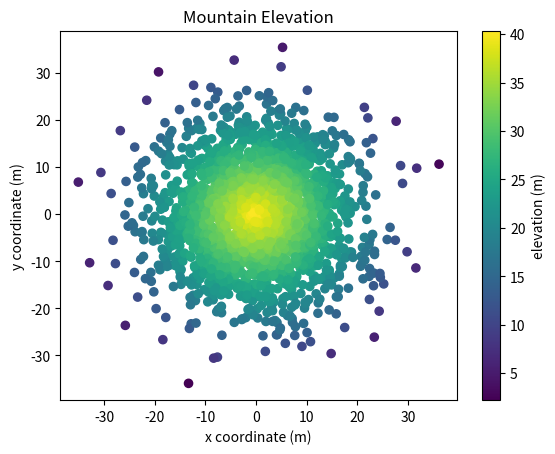

This figure's Python source:
#!/usr/bin/env python3
import numpy as np
import matplotlib.pyplot as plt

np.random.seed(5)

x = np.random.randn(2000) * 10
y = np.random.randn(2000) * 10
z = np.random.rand(2000) + 40 - np.sqrt(np.square(x) + np.square(y))

# your code here
dta = plt.scatter(x, y, c=z, s=35)
cb = plt.colorbar(dta)
plt.xlabel("x coordinate (m)")
plt.ylabel("y coordinate (m)")
plt.title("Mountain Elevation")
cb.set_label("elevation (m)")

plt.show()
